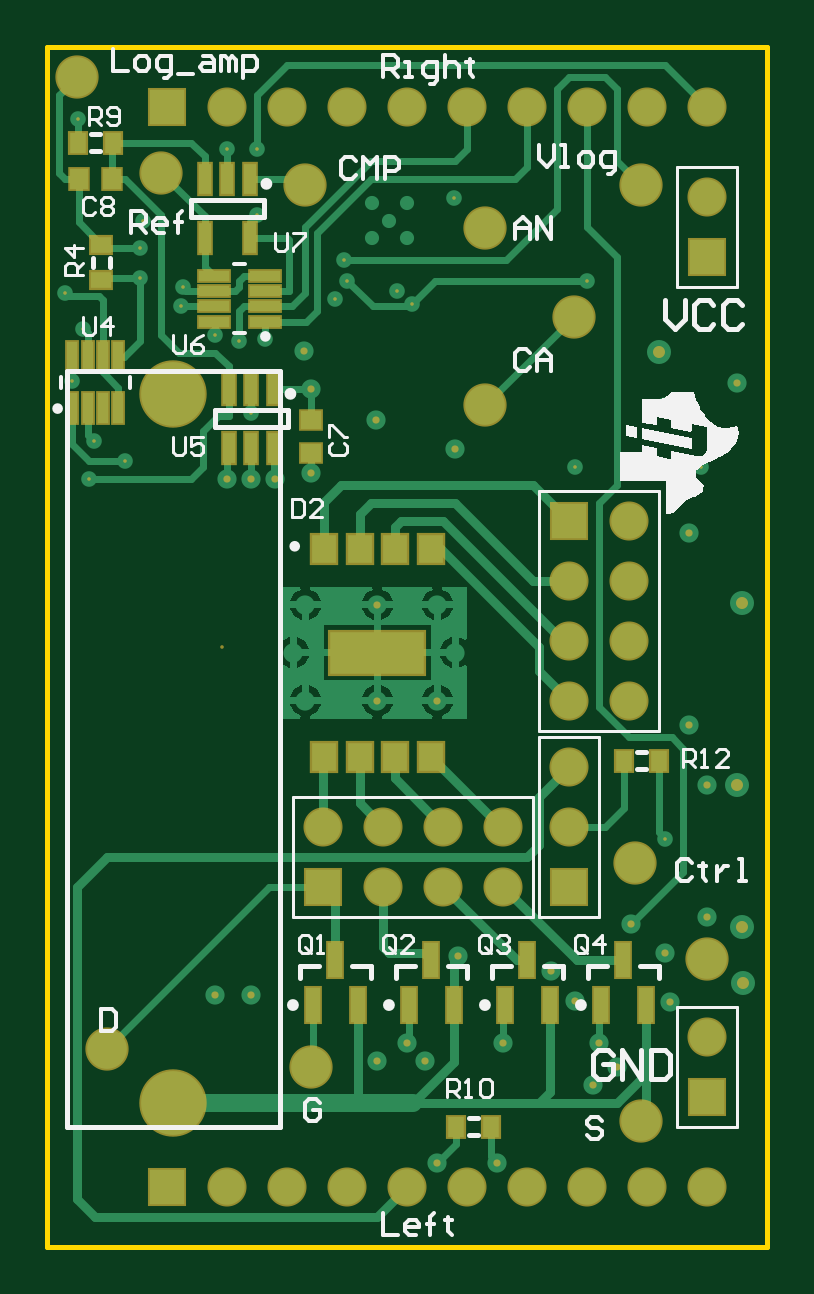
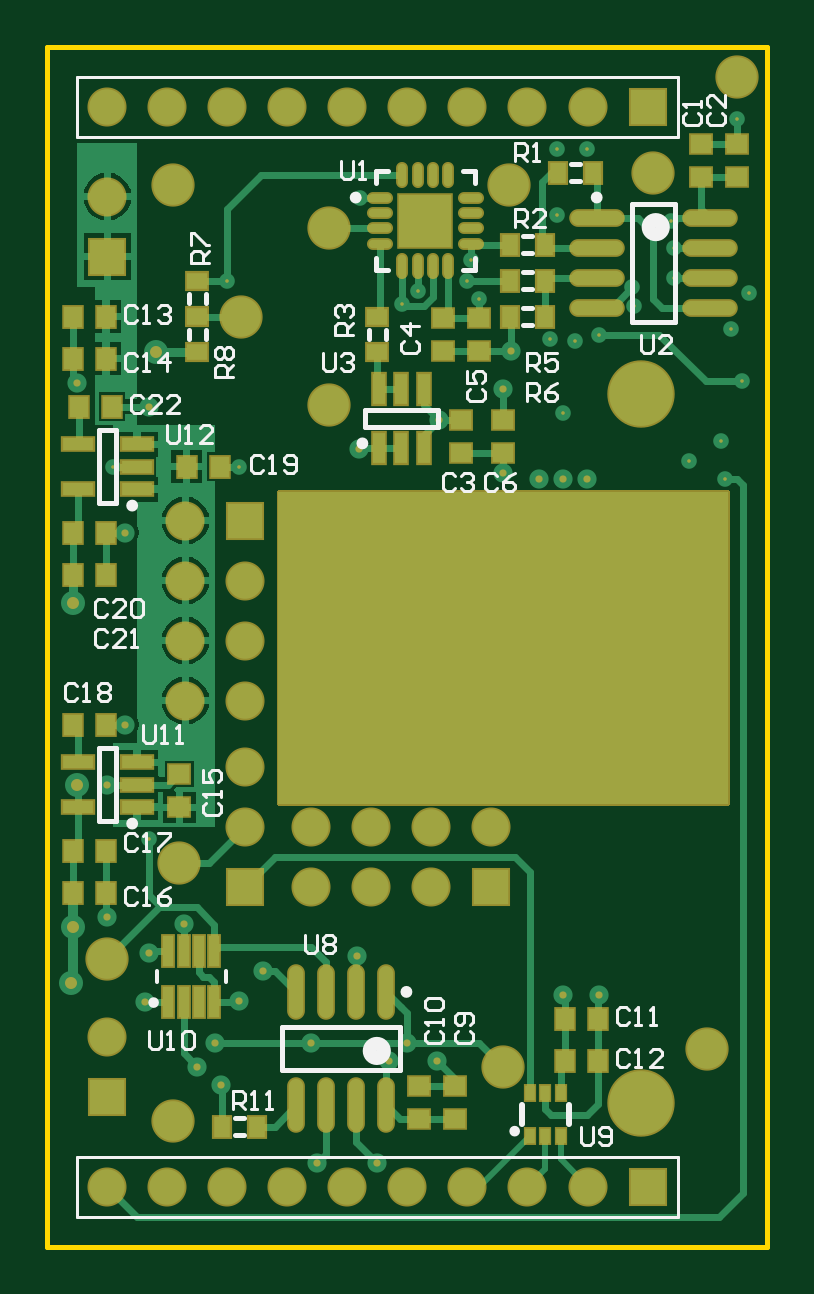
Circuit board: 7 layer files. Board 30.5 x 50.8 mm.
- bottom_copper: ti_vlc_v2.GBL (15728 bytes)
- bottom_silk: ti_vlc_v2.GBO (12426 bytes)
- bottom_mask: ti_vlc_v2.GBS (6492 bytes)
- outline: ti_vlc_v2.GKO (1547 bytes)
- top_copper: ti_vlc_v2.GTL (13805 bytes)
- top_silk: ti_vlc_v2.GTO (11988 bytes)
- top_mask: ti_vlc_v2.GTS (4844 bytes)

=== bottom_copper: ti_vlc_v2.GBL (15728 bytes, source omitted) ===
=== bottom_silk: ti_vlc_v2.GBO (12426 bytes, source omitted) ===
=== bottom_mask: ti_vlc_v2.GBS (6492 bytes, source omitted) ===
=== outline: ti_vlc_v2.GKO ===
%FSLAX24Y24*%
%MOIN*%
G70*
G01*
G75*
G04 Layer_Color=16711935*
%ADD10R,0.0276X0.0354*%
%ADD11R,0.0315X0.0354*%
%ADD12R,0.0354X0.0276*%
%ADD13R,0.0170X0.0520*%
%ADD14R,0.0520X0.0170*%
%ADD15R,0.0217X0.0512*%
%ADD16R,0.0354X0.0315*%
%ADD17R,0.0236X0.0591*%
%ADD18R,0.0413X0.0476*%
%ADD19R,0.1575X0.0709*%
%ADD20C,0.0150*%
%ADD21C,0.0120*%
%ADD22C,0.0300*%
%ADD23C,0.1063*%
%ADD24C,0.0630*%
%ADD25C,0.0472*%
%ADD26C,0.0591*%
%ADD27R,0.0591X0.0591*%
%ADD28C,0.0661*%
%ADD29R,0.0591X0.0591*%
%ADD30C,0.0320*%
%ADD31C,0.0260*%
%ADD32C,0.0236*%
%ADD33C,0.0400*%
%ADD34R,0.0512X0.0217*%
%ADD35O,0.0866X0.0236*%
%ADD36O,0.0374X0.0138*%
%ADD37O,0.0138X0.0374*%
%ADD38R,0.0866X0.0866*%
%ADD39O,0.0236X0.0866*%
%ADD40R,0.0160X0.0255*%
%ADD41C,0.0160*%
%ADD42C,0.0100*%
%ADD43C,0.0098*%
%ADD44C,0.0079*%
%ADD45C,0.0060*%
%ADD46C,0.0050*%
%ADD47C,0.0080*%
%ADD48R,0.0336X0.0414*%
%ADD49R,0.0375X0.0414*%
%ADD50R,0.0414X0.0336*%
%ADD51R,0.0230X0.0580*%
%ADD52R,0.0580X0.0230*%
%ADD53R,0.0277X0.0572*%
%ADD54R,0.0414X0.0375*%
%ADD55R,0.0296X0.0651*%
%ADD56R,0.0473X0.0536*%
%ADD57R,0.1635X0.0769*%
%ADD58C,0.1123*%
%ADD59C,0.0690*%
%ADD60C,0.0532*%
%ADD61C,0.0651*%
%ADD62R,0.0651X0.0651*%
%ADD63C,0.0721*%
%ADD64R,0.0651X0.0651*%
%ADD65C,0.0060*%
%ADD66C,0.0120*%
%ADD67C,0.0200*%
%ADD68R,0.0572X0.0277*%
%ADD69O,0.0926X0.0296*%
%ADD70O,0.0434X0.0198*%
%ADD71O,0.0198X0.0434*%
%ADD72R,0.0926X0.0926*%
%ADD73O,0.0296X0.0926*%
%ADD74R,0.0220X0.0315*%
%ADD75C,0.0036*%
%ADD76C,0.0236*%
D44*
X0Y0D02*
X12000D01*
Y20000D01*
X0D02*
X12000D01*
X0Y0D02*
Y20000D01*
M02*

=== top_copper: ti_vlc_v2.GTL (13805 bytes, source omitted) ===
=== top_silk: ti_vlc_v2.GTO (11988 bytes, source omitted) ===
=== top_mask: ti_vlc_v2.GTS ===
%FSLAX24Y24*%
%MOIN*%
G70*
G01*
G75*
G04 Layer_Color=8388736*
%ADD10R,0.0276X0.0354*%
%ADD11R,0.0315X0.0354*%
%ADD12R,0.0354X0.0276*%
%ADD13R,0.0170X0.0520*%
%ADD14R,0.0520X0.0170*%
%ADD15R,0.0217X0.0512*%
%ADD16R,0.0354X0.0315*%
%ADD17R,0.0236X0.0591*%
%ADD18R,0.0413X0.0476*%
%ADD19R,0.1575X0.0709*%
%ADD20C,0.0150*%
%ADD21C,0.0120*%
%ADD22C,0.0300*%
%ADD23C,0.1063*%
%ADD24C,0.0630*%
%ADD25C,0.0472*%
%ADD26C,0.0591*%
%ADD27R,0.0591X0.0591*%
%ADD28C,0.0661*%
%ADD29R,0.0591X0.0591*%
%ADD30C,0.0320*%
%ADD31C,0.0260*%
%ADD32C,0.0236*%
%ADD33C,0.0400*%
%ADD34R,0.0512X0.0217*%
%ADD35O,0.0866X0.0236*%
%ADD36O,0.0374X0.0138*%
%ADD37O,0.0138X0.0374*%
%ADD38R,0.0866X0.0866*%
%ADD39O,0.0236X0.0866*%
%ADD40R,0.0160X0.0255*%
%ADD41C,0.0160*%
%ADD42C,0.0100*%
%ADD43C,0.0098*%
%ADD44C,0.0079*%
%ADD45C,0.0060*%
%ADD46C,0.0050*%
%ADD47C,0.0080*%
%ADD48R,0.0336X0.0414*%
%ADD49R,0.0375X0.0414*%
%ADD50R,0.0414X0.0336*%
%ADD51R,0.0230X0.0580*%
%ADD52R,0.0580X0.0230*%
%ADD53R,0.0277X0.0572*%
%ADD54R,0.0414X0.0375*%
%ADD55R,0.0296X0.0651*%
%ADD56R,0.0473X0.0536*%
%ADD57R,0.1635X0.0769*%
%ADD58C,0.1123*%
%ADD59C,0.0690*%
%ADD60C,0.0532*%
%ADD61C,0.0651*%
%ADD62R,0.0651X0.0651*%
%ADD63C,0.0721*%
%ADD64R,0.0651X0.0651*%
%ADD65C,0.0060*%
%ADD66C,0.0120*%
%ADD67C,0.0200*%
D48*
X1095Y18400D02*
D03*
X505D02*
D03*
X9605Y8100D02*
D03*
X10195D02*
D03*
X7395Y2000D02*
D03*
X6805D02*
D03*
D49*
X1076Y17800D02*
D03*
X524D02*
D03*
D50*
X900Y16695D02*
D03*
Y16105D02*
D03*
D51*
X416Y13970D02*
D03*
X672D02*
D03*
X928D02*
D03*
X1184D02*
D03*
Y14830D02*
D03*
X928D02*
D03*
X672D02*
D03*
X416D02*
D03*
D52*
X3630Y15416D02*
D03*
Y15672D02*
D03*
Y15928D02*
D03*
Y16184D02*
D03*
X2770D02*
D03*
Y15928D02*
D03*
Y15672D02*
D03*
Y15416D02*
D03*
D53*
X3774Y13308D02*
D03*
X3026D02*
D03*
Y14292D02*
D03*
X3400D02*
D03*
X3774D02*
D03*
X3400Y13308D02*
D03*
X3374Y16808D02*
D03*
X2626D02*
D03*
Y17792D02*
D03*
X3000D02*
D03*
X3374D02*
D03*
D54*
X4400Y13776D02*
D03*
Y13224D02*
D03*
D55*
X9226Y4026D02*
D03*
X9974D02*
D03*
X9600Y4774D02*
D03*
X7626Y4026D02*
D03*
X8374D02*
D03*
X8000Y4774D02*
D03*
X6026Y4026D02*
D03*
X6774D02*
D03*
X6400Y4774D02*
D03*
X4426Y4026D02*
D03*
X5174D02*
D03*
X4800Y4774D02*
D03*
D56*
X4614Y11634D02*
D03*
X5205D02*
D03*
X5795D02*
D03*
X6386D02*
D03*
Y8166D02*
D03*
X5795D02*
D03*
X5205D02*
D03*
X4614D02*
D03*
D57*
X5500Y9900D02*
D03*
D58*
X2100Y2394D02*
D03*
Y14206D02*
D03*
D59*
Y2394D02*
D03*
Y14206D02*
D03*
D60*
X7300Y16976D02*
D03*
Y14024D02*
D03*
X8776Y15500D02*
D03*
D61*
X11000Y17500D02*
D03*
Y3500D02*
D03*
X5600Y6000D02*
D03*
X6600D02*
D03*
X7600D02*
D03*
X4600Y7000D02*
D03*
X5600D02*
D03*
X6600D02*
D03*
X7600D02*
D03*
X8700D02*
D03*
Y8000D02*
D03*
Y11100D02*
D03*
Y10100D02*
D03*
Y9100D02*
D03*
X9700Y12100D02*
D03*
Y11100D02*
D03*
Y10100D02*
D03*
Y9100D02*
D03*
X11000Y1000D02*
D03*
X10000D02*
D03*
X9000D02*
D03*
X8000D02*
D03*
X7000D02*
D03*
X6000D02*
D03*
X5000D02*
D03*
X4000D02*
D03*
X2988Y1000D02*
D03*
X11000Y19000D02*
D03*
X10000D02*
D03*
X9000D02*
D03*
X8000D02*
D03*
X7000D02*
D03*
X6000D02*
D03*
X5000D02*
D03*
X4000D02*
D03*
X2988Y19000D02*
D03*
D62*
X11000Y16500D02*
D03*
Y2500D02*
D03*
X8700Y6000D02*
D03*
Y12100D02*
D03*
D63*
X4300Y17700D02*
D03*
X1900Y17900D02*
D03*
X8776Y15500D02*
D03*
X7300Y14024D02*
D03*
X9900Y17700D02*
D03*
X7300Y16976D02*
D03*
X500Y19500D02*
D03*
X9900Y2100D02*
D03*
X4400Y3000D02*
D03*
X1000Y3300D02*
D03*
X9800Y6400D02*
D03*
X11000Y4800D02*
D03*
D64*
X4600Y6000D02*
D03*
X1988Y1000D02*
D03*
Y19000D02*
D03*
D65*
X2904Y10000D02*
D03*
X416Y14420D02*
D03*
X600Y15300D02*
D03*
X700Y12800D02*
D03*
X4942Y16442D02*
D03*
X10300Y6800D02*
D03*
X8800Y13000D02*
D03*
X10900Y13000D02*
D03*
X3500Y18300D02*
D03*
X1300Y13100D02*
D03*
X772Y13428D02*
D03*
X300Y15900D02*
D03*
X2222Y15669D02*
D03*
X3000Y18300D02*
D03*
X505Y18795D02*
D03*
X1600Y17100D02*
D03*
X1550Y16650D02*
D03*
Y16150D02*
D03*
X3500Y17200D02*
D03*
X3200Y15100D02*
D03*
X3400Y13900D02*
D03*
X3630Y15130D02*
D03*
X2800Y15200D02*
D03*
X2252Y15992D02*
D03*
X6784Y17484D02*
D03*
X9000Y16100D02*
D03*
X5000Y16100D02*
D03*
X4800Y15800D02*
D03*
X5828Y15928D02*
D03*
X6084Y15716D02*
D03*
D66*
X6500Y9100D02*
D03*
X5500D02*
D03*
Y10700D02*
D03*
X6300Y3100D02*
D03*
X4276Y14924D02*
D03*
X3800Y12800D02*
D03*
X3400D02*
D03*
X3000D02*
D03*
X4400Y12900D02*
D03*
Y14300D02*
D03*
X5476Y13776D02*
D03*
X6800Y13300D02*
D03*
X9728Y5372D02*
D03*
X10370Y4070D02*
D03*
X9500Y3000D02*
D03*
X6841Y4841D02*
D03*
X6500Y1400D02*
D03*
X7500D02*
D03*
X9100Y2700D02*
D03*
X8800Y4100D02*
D03*
X10300Y4900D02*
D03*
X8400Y4600D02*
D03*
X2800Y4200D02*
D03*
X3400D02*
D03*
X5500Y3100D02*
D03*
X6000Y3400D02*
D03*
X9200D02*
D03*
X7600D02*
D03*
X11000Y5500D02*
D03*
Y7700D02*
D03*
X10700Y8700D02*
D03*
Y11900D02*
D03*
X11500Y14400D02*
D03*
X10300Y14000D02*
D03*
D67*
X10195Y14905D02*
D03*
X11600Y4400D02*
D03*
X11500Y7700D02*
D03*
X11576Y5324D02*
D03*
Y10724D02*
D03*
M02*

